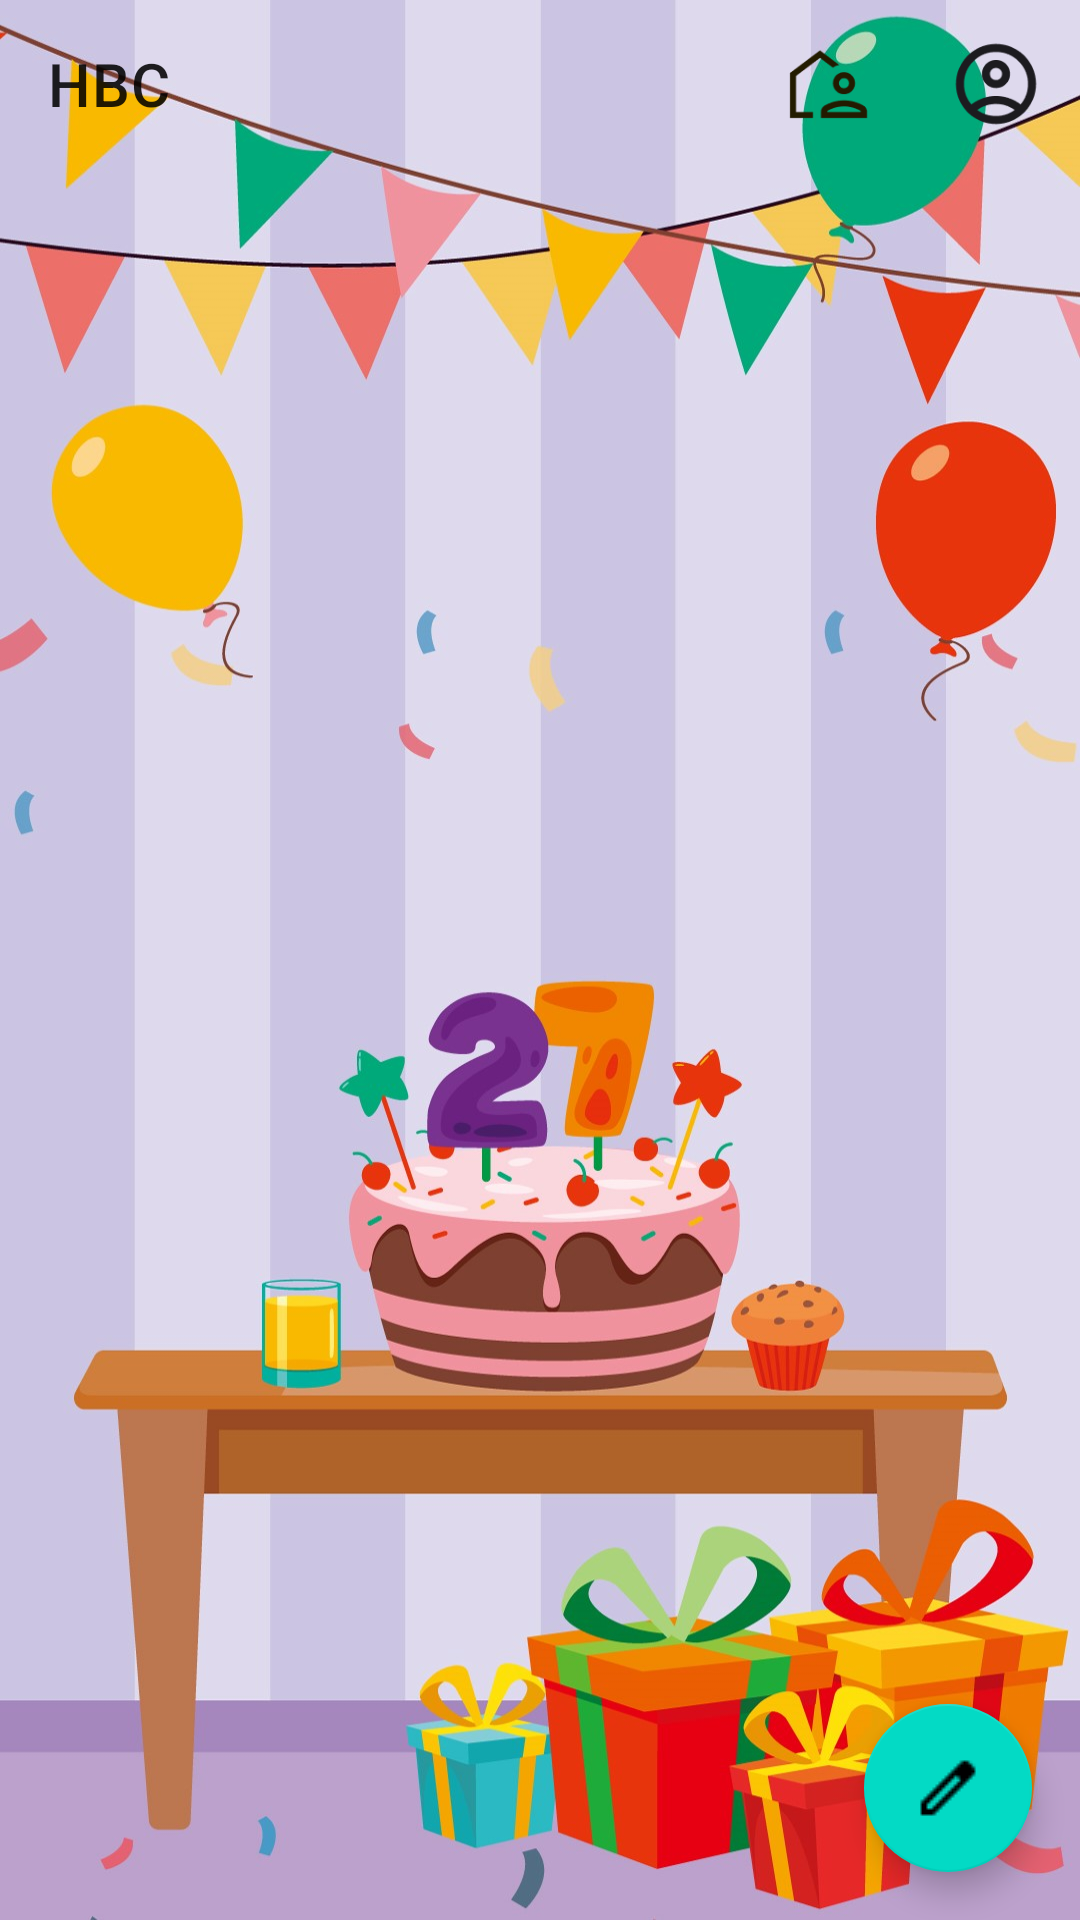

Here is an Android app screen rendered from its layout file. Give the layout XML and the strings, colors and styles it references.
<!-- AndroidManifest.xml: application theme Theme.HBC -->
<!-- res/layout/activity_main.xml -->
<?xml version="1.0" encoding="utf-8"?>
<androidx.constraintlayout.widget.ConstraintLayout xmlns:android="http://schemas.android.com/apk/res/android"
    android:layout_width="match_parent"
    android:layout_height="match_parent"
    xmlns:app="http://schemas.android.com/apk/res-auto"
    android:background="@drawable/main_background">

    <com.google.android.material.appbar.AppBarLayout
        android:id="@+id/abl_main"
        android:layout_width="match_parent"
        android:layout_height="wrap_content"
        app:layout_constraintTop_toTopOf="parent"
        app:layout_constraintLeft_toLeftOf="parent"
        app:layout_constraintRight_toRightOf="parent"
        android:fitsSystemWindows="true"
        android:background="@color/transparent">
        <com.google.android.material.appbar.MaterialToolbar
            android:id="@+id/mtb_main"
            android:layout_width="match_parent"
            android:layout_height="wrap_content"
            app:title="@string/app_name"
            app:menu="@menu/main_top">
        </com.google.android.material.appbar.MaterialToolbar>
    </com.google.android.material.appbar.AppBarLayout>

    <com.google.android.material.floatingactionbutton.FloatingActionButton
        android:id="@+id/fab_main"
        android:layout_width="wrap_content"
        android:layout_height="wrap_content"
        app:layout_constraintBottom_toBottomOf="parent"
        app:layout_constraintRight_toRightOf="parent"
        android:src="@drawable/ic_write_paper"
        android:layout_margin="16dp">
    </com.google.android.material.floatingactionbutton.FloatingActionButton>


    <FrameLayout
        android:id="@+id/fl_main"
        android:layout_width="match_parent"
        android:layout_height="match_parent"
        app:layout_constraintBottom_toBottomOf="parent"
        app:layout_constraintRight_toRightOf="parent"
        app:layout_constraintTop_toTopOf="parent"
        app:layout_constraintLeft_toLeftOf="parent">
    </FrameLayout>

</androidx.constraintlayout.widget.ConstraintLayout>
<!-- resources referenced by this layout -->
<resources>
  <color name="transparent">#00000000</color>
  <!-- drawable ic_write_paper: png bitmap (drawable-v24, 231 bytes) -->
  <!-- drawable main_background: jpg bitmap (drawable-v24, 180781 bytes) -->
  <string name="app_name">HBC</string>
  <style name="Theme.HBC" parent="Theme.MaterialComponents.DayNight.DarkActionBar">
          
          <item name="colorPrimary">@color/purple_500</item>
          <item name="colorPrimaryVariant">@color/purple_700</item>
          <item name="colorOnPrimary">@color/white</item>
          
          <item name="colorSecondary">@color/teal_200</item>
          <item name="colorSecondaryVariant">@color/teal_700</item>
          <item name="colorOnSecondary">@color/black</item>
          
          <item name="android:statusBarColor">?attr/colorPrimaryVariant</item>
          
      </style>
  <color name="purple_500">#FF6200EE</color>
  <color name="purple_700">#FF3700B3</color>
  <color name="white">#FFFFFFFF</color>
  <color name="teal_200">#FF03DAC5</color>
  <color name="teal_700">#FF018786</color>
  <color name="black">#FF000000</color>
</resources>
